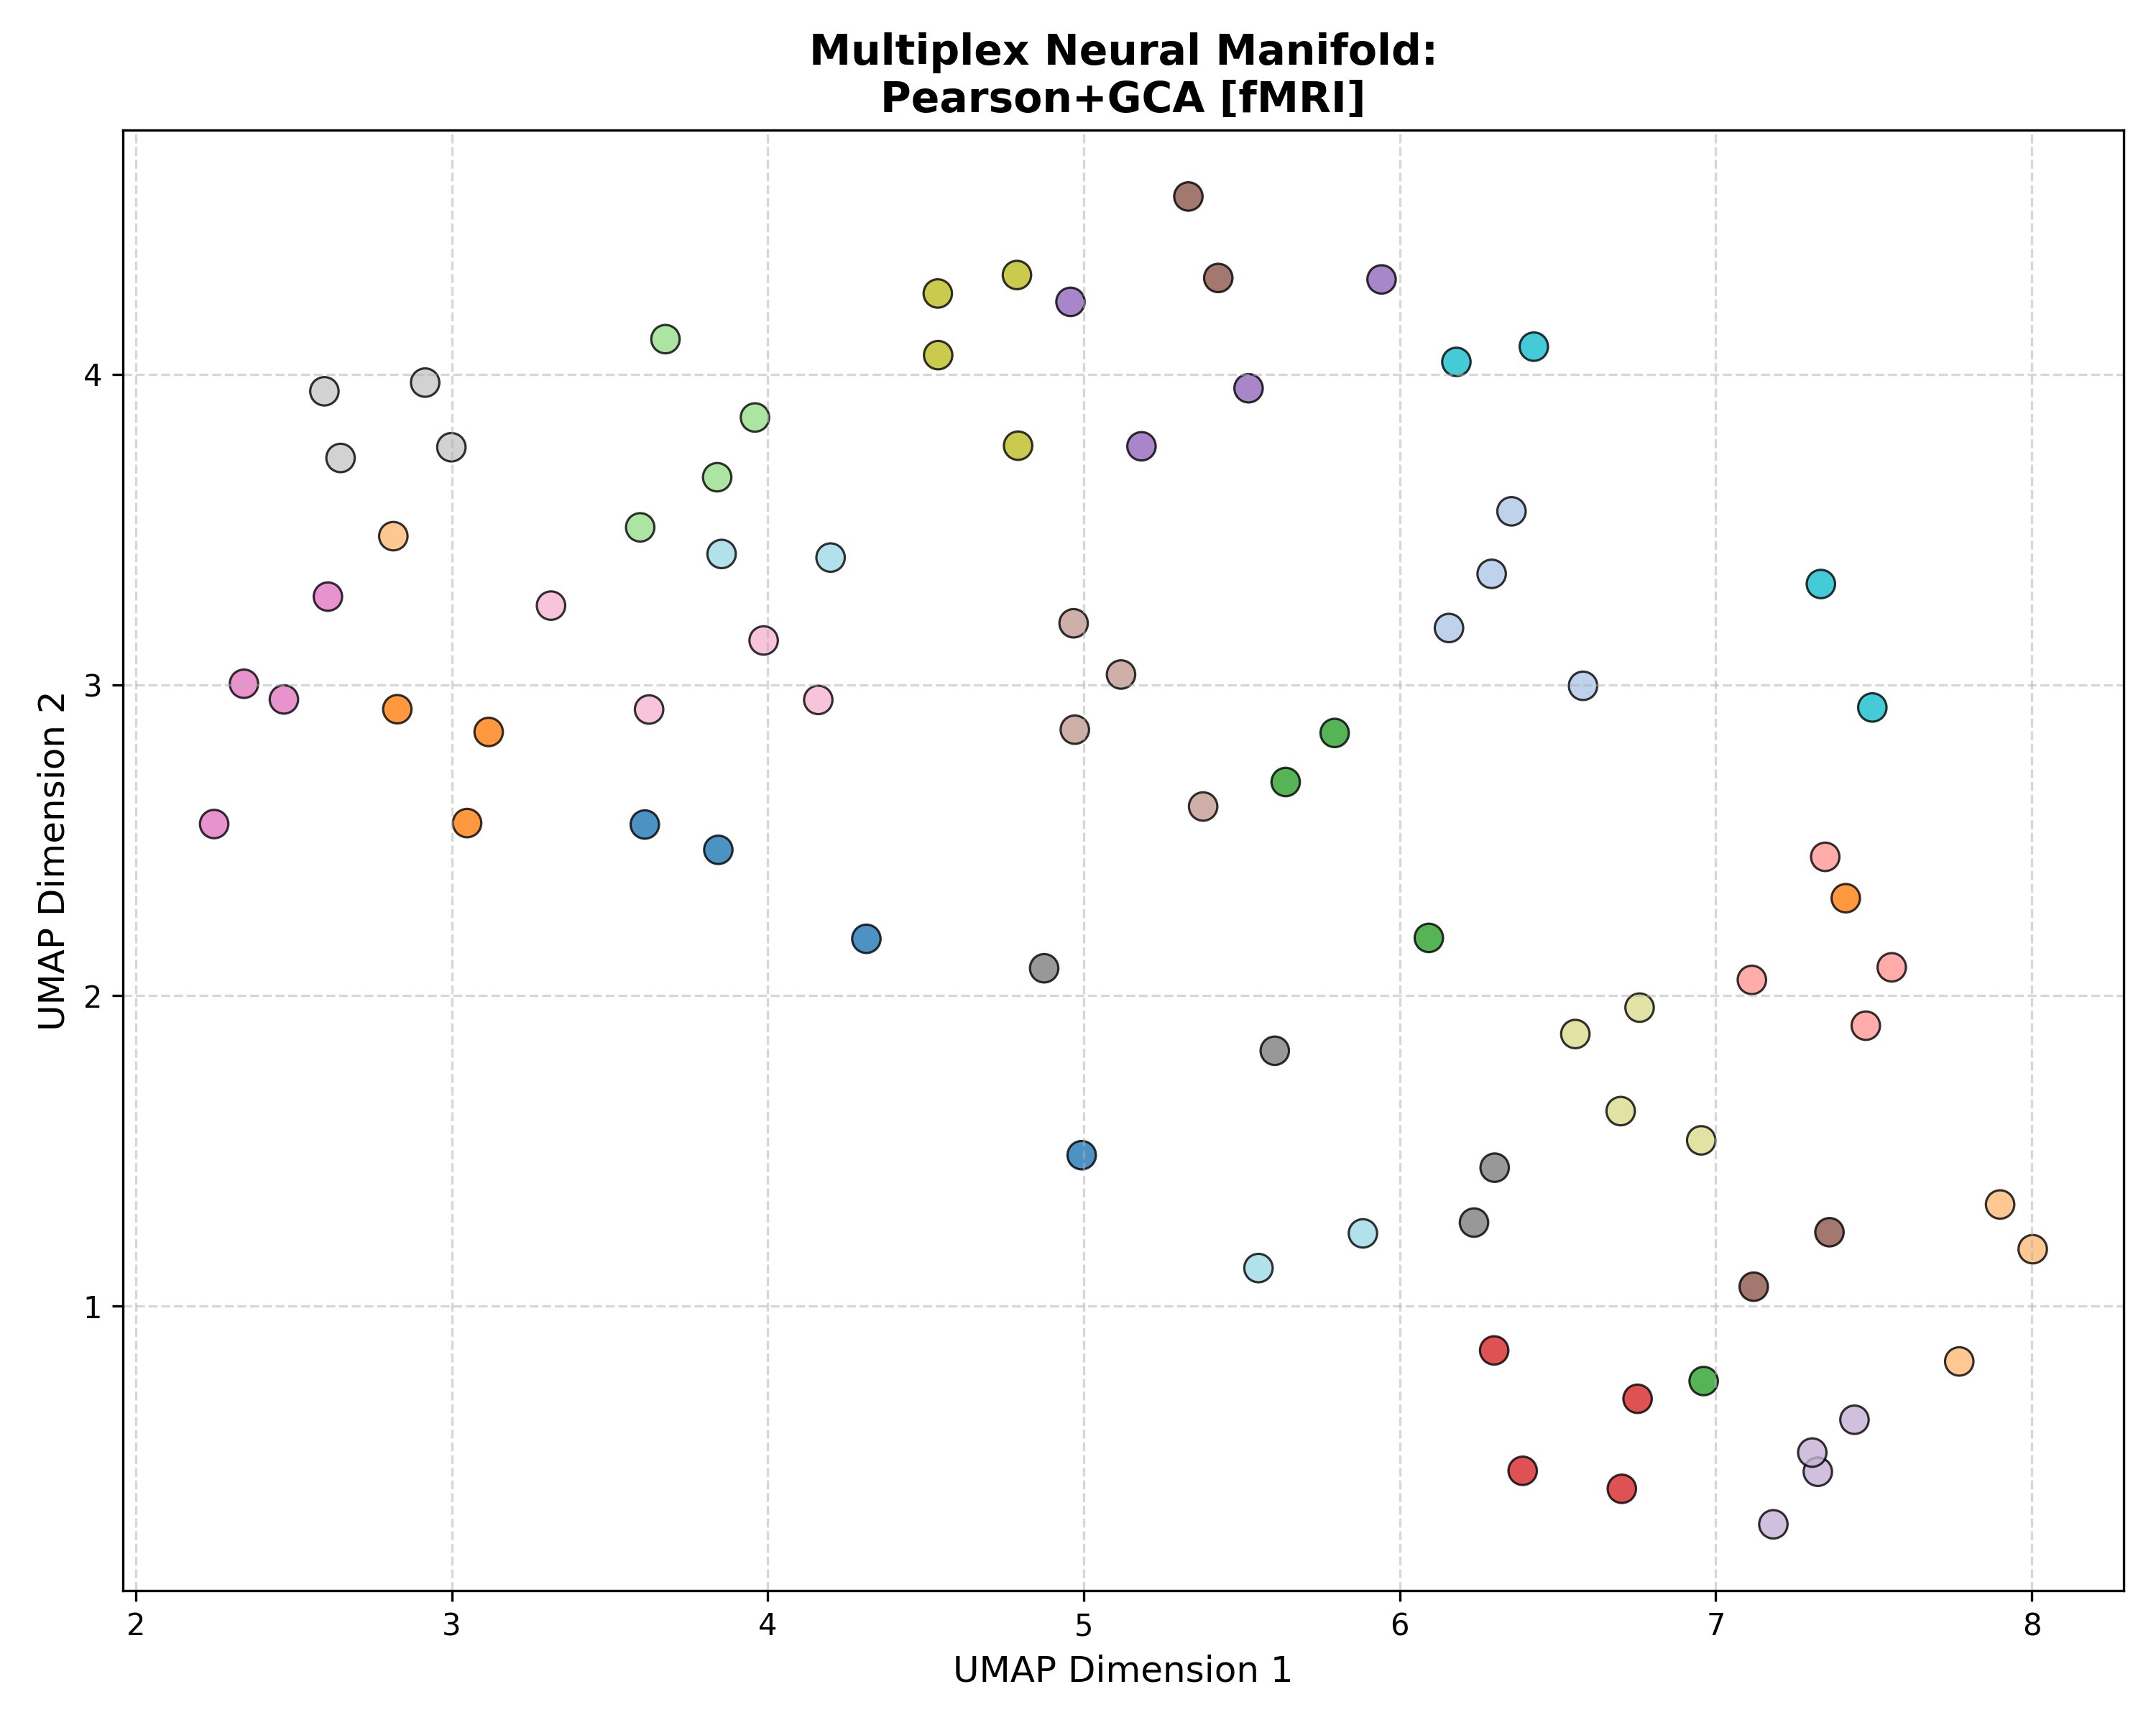

Values plotted in this chart, from the file beside it:
Subject_ID, UMAP_Dimension_1, UMAP_Dimension_2, Analysis_Group
100307, 4.312, 2.183, Pearson+GCA [fMRI]
100307, 3.611, 2.551, Pearson+GCA [fMRI]
100307, 4.994, 1.486, Pearson+GCA [fMRI]
100307, 3.844, 2.469, Pearson+GCA [fMRI]
102816, 6.156, 3.183, Pearson+GCA [fMRI]
102816, 6.58, 2.997, Pearson+GCA [fMRI]
102816, 6.354, 3.559, Pearson+GCA [fMRI]
102816, 6.291, 3.357, Pearson+GCA [fMRI]
106521, 3.049, 2.555, Pearson+GCA [fMRI]
106521, 3.117, 2.848, Pearson+GCA [fMRI]
106521, 2.828, 2.922, Pearson+GCA [fMRI]
106521, 7.412, 2.313, Pearson+GCA [fMRI]
108323, 7.9, 1.327, Pearson+GCA [fMRI]
108323, 2.815, 3.479, Pearson+GCA [fMRI]
108323, 8.003, 1.184, Pearson+GCA [fMRI]
108323, 7.771, 0.8223, Pearson+GCA [fMRI]
109123, 5.794, 2.845, Pearson+GCA [fMRI]
109123, 5.639, 2.687, Pearson+GCA [fMRI]
109123, 6.092, 2.186, Pearson+GCA [fMRI]
109123, 6.962, 0.7592, Pearson+GCA [fMRI]
111514, 3.596, 3.507, Pearson+GCA [fMRI]
111514, 3.84, 3.668, Pearson+GCA [fMRI]
111514, 3.676, 4.113, Pearson+GCA [fMRI]
111514, 3.96, 3.861, Pearson+GCA [fMRI]
112920, 6.389, 0.4702, Pearson+GCA [fMRI]
112920, 6.753, 0.7021, Pearson+GCA [fMRI]
112920, 6.299, 0.8578, Pearson+GCA [fMRI]
112920, 6.703, 0.4123, Pearson+GCA [fMRI]
113922, 7.346, 2.447, Pearson+GCA [fMRI]
113922, 7.114, 2.05, Pearson+GCA [fMRI]
113922, 7.557, 2.091, Pearson+GCA [fMRI]
113922, 7.475, 1.903, Pearson+GCA [fMRI]
116726, 5.522, 3.955, Pearson+GCA [fMRI]
116726, 5.942, 4.305, Pearson+GCA [fMRI]
116726, 5.183, 3.768, Pearson+GCA [fMRI]
116726, 4.958, 4.233, Pearson+GCA [fMRI]
133019, 7.439, 0.6346, Pearson+GCA [fMRI]
133019, 7.323, 0.4672, Pearson+GCA [fMRI]
133019, 7.182, 0.298, Pearson+GCA [fMRI]
133019, 7.306, 0.529, Pearson+GCA [fMRI]
146129, 7.12, 1.063, Pearson+GCA [fMRI]
146129, 7.36, 1.238, Pearson+GCA [fMRI]
146129, 5.426, 4.31, Pearson+GCA [fMRI]
146129, 5.331, 4.572, Pearson+GCA [fMRI]
149741, 5.118, 3.033, Pearson+GCA [fMRI]
149741, 4.968, 3.198, Pearson+GCA [fMRI]
149741, 4.972, 2.856, Pearson+GCA [fMRI]
149741, 5.378, 2.609, Pearson+GCA [fMRI]
156334, 2.248, 2.552, Pearson+GCA [fMRI]
156334, 2.469, 2.953, Pearson+GCA [fMRI]
156334, 2.608, 3.284, Pearson+GCA [fMRI]
156334, 2.343, 3.004, Pearson+GCA [fMRI]
158136, 3.314, 3.255, Pearson+GCA [fMRI]
158136, 3.987, 3.143, Pearson+GCA [fMRI]
158136, 3.625, 2.921, Pearson+GCA [fMRI]
158136, 4.16, 2.952, Pearson+GCA [fMRI]
162026, 6.235, 1.269, Pearson+GCA [fMRI]
162026, 6.3, 1.446, Pearson+GCA [fMRI]
162026, 5.605, 1.822, Pearson+GCA [fMRI]
162026, 4.875, 2.088, Pearson+GCA [fMRI]
... 20 more rows
